Run: headless pygame with SDL's dummy video driver; simulated clock (each Clock.tick advances the game by its frame time, no real sleeping); random seed 0; keys injected as events and as key.get_pressed() state; no mouse input.
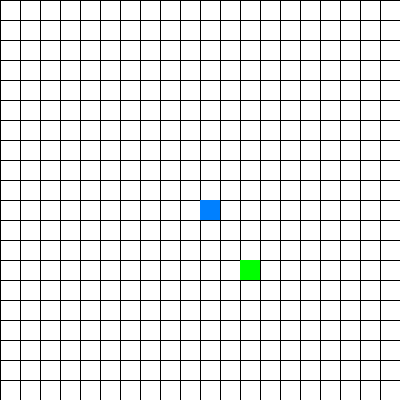
Frame 1 of 4 · flips 1–60 · no input
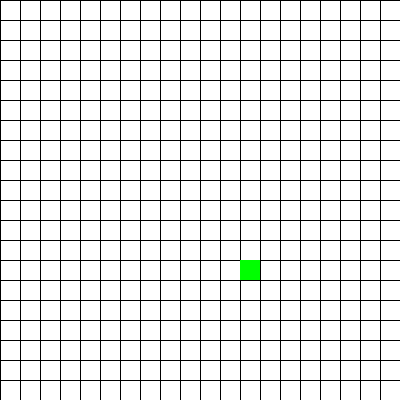
Frame 2 of 4 · flips 61–180 · tapped SPACE, RETURN · held RIGHT (→), D
Frame 3 of 4 · flips 181–300 · held DOWN (↓), S · screen unchanged from frame 2, image omitted
Frame 4 of 4 · flips 301–420 · held LEFT (←), A, UP (↑), W · screen same as frame 1, image omitted

The pygame program that drew these frames:

#!usr/bin/env
import pygame
from pygame.sprite import Group
import random


# Ініціалізація параметрів сітки (ігрового поля)
count_cells = 20
cell_size = 20
grid_width = count_cells
grid_height = count_cells
screen_width = grid_width * cell_size
screen_height = grid_height * cell_size

# Встановлення кольорів
BLACK = (0, 0, 0)
RED = (0, 255, 0)
GREEN = (255, 0, 0)

screen = pygame.display.set_mode((screen_width, screen_height))



def draw_grid():
    for x in range(0, screen_width, cell_size):
        pygame.draw.line(screen, BLACK, (x, 0), (x, screen_height))
    for y in range(0, screen_height, cell_size):
        pygame.draw.line(screen, BLACK, (0, y), (screen_width, y))


class Snake(pygame.sprite.Sprite):
    def __init__(self):
        super().__init__()
        # Замість зображення використовуємо кольоровий прямокутник
        self.image = pygame.Surface((cell_size, cell_size))
        self.image.fill((0, 128, 255))   # Задаємо колір
        self.rect = self.image.get_rect()
        self.rect.topleft = (cell_size * 10, cell_size * 10)

    def update(self, keys):
        step = self.rect.width

        # Для керування напрямом руху спрайту
        directions = {
            pygame.K_LEFT: (-step, 0),
            pygame.K_RIGHT: (step, 0),
            pygame.K_UP: (0, -step),
            pygame.K_DOWN: (0, step)
        }

        for key, (dx, dy) in directions.items():
            if keys[key]:
                self.rect.x += dx
                self.rect.y += dy


class Food(pygame.sprite.Sprite):
    def __init__(self):
        self.position = (random.randint(0, grid_width - 1), random.randint(0, grid_height - 1))
    
    def respawn(self):
        self.position = (random.randint(0, grid_width - 1), random.randint(0, grid_height - 1))
        # super().__init__()
        # # Замість зображення використовуємо кольоровий прямокутник
        # self.image = pygame.Surface((50, 50))
        # self.image.fill((128, 0, 255))   # Задаємо колір
        # self.rect = self.image.get_rect()
        # self.rect.topleft = (175, 175)


def main():
    pygame.init()

    # screen = pygame.display.set_mode((screen_width, screen_height))
    pygame.display.set_caption("Змійка")
    all_sprites = pygame.sprite.Group()
    snake = Snake()    
    all_sprites.add(snake)

    food = Food()

    # Встановлення FPS
    clock = pygame.time.Clock()

    running = True
    while running:
        for event in pygame.event.get():
            if event.type == pygame.QUIT:
                running = False

        keys = pygame.key.get_pressed()
        all_sprites.update(keys)

        screen.fill((255, 255, 255))
        draw_grid()
        all_sprites.draw(screen)  # Малюємо спрайт (прямокутник)

        # Малюємо їжу
        food_rect = (food.position[0] * cell_size, food.position[1] * cell_size, cell_size, cell_size)
        pygame.draw.rect(screen, RED, food_rect)

        pygame.display.flip()
        clock.tick(10)

    pygame.quit()


if __name__ == "__main__":
    main()
